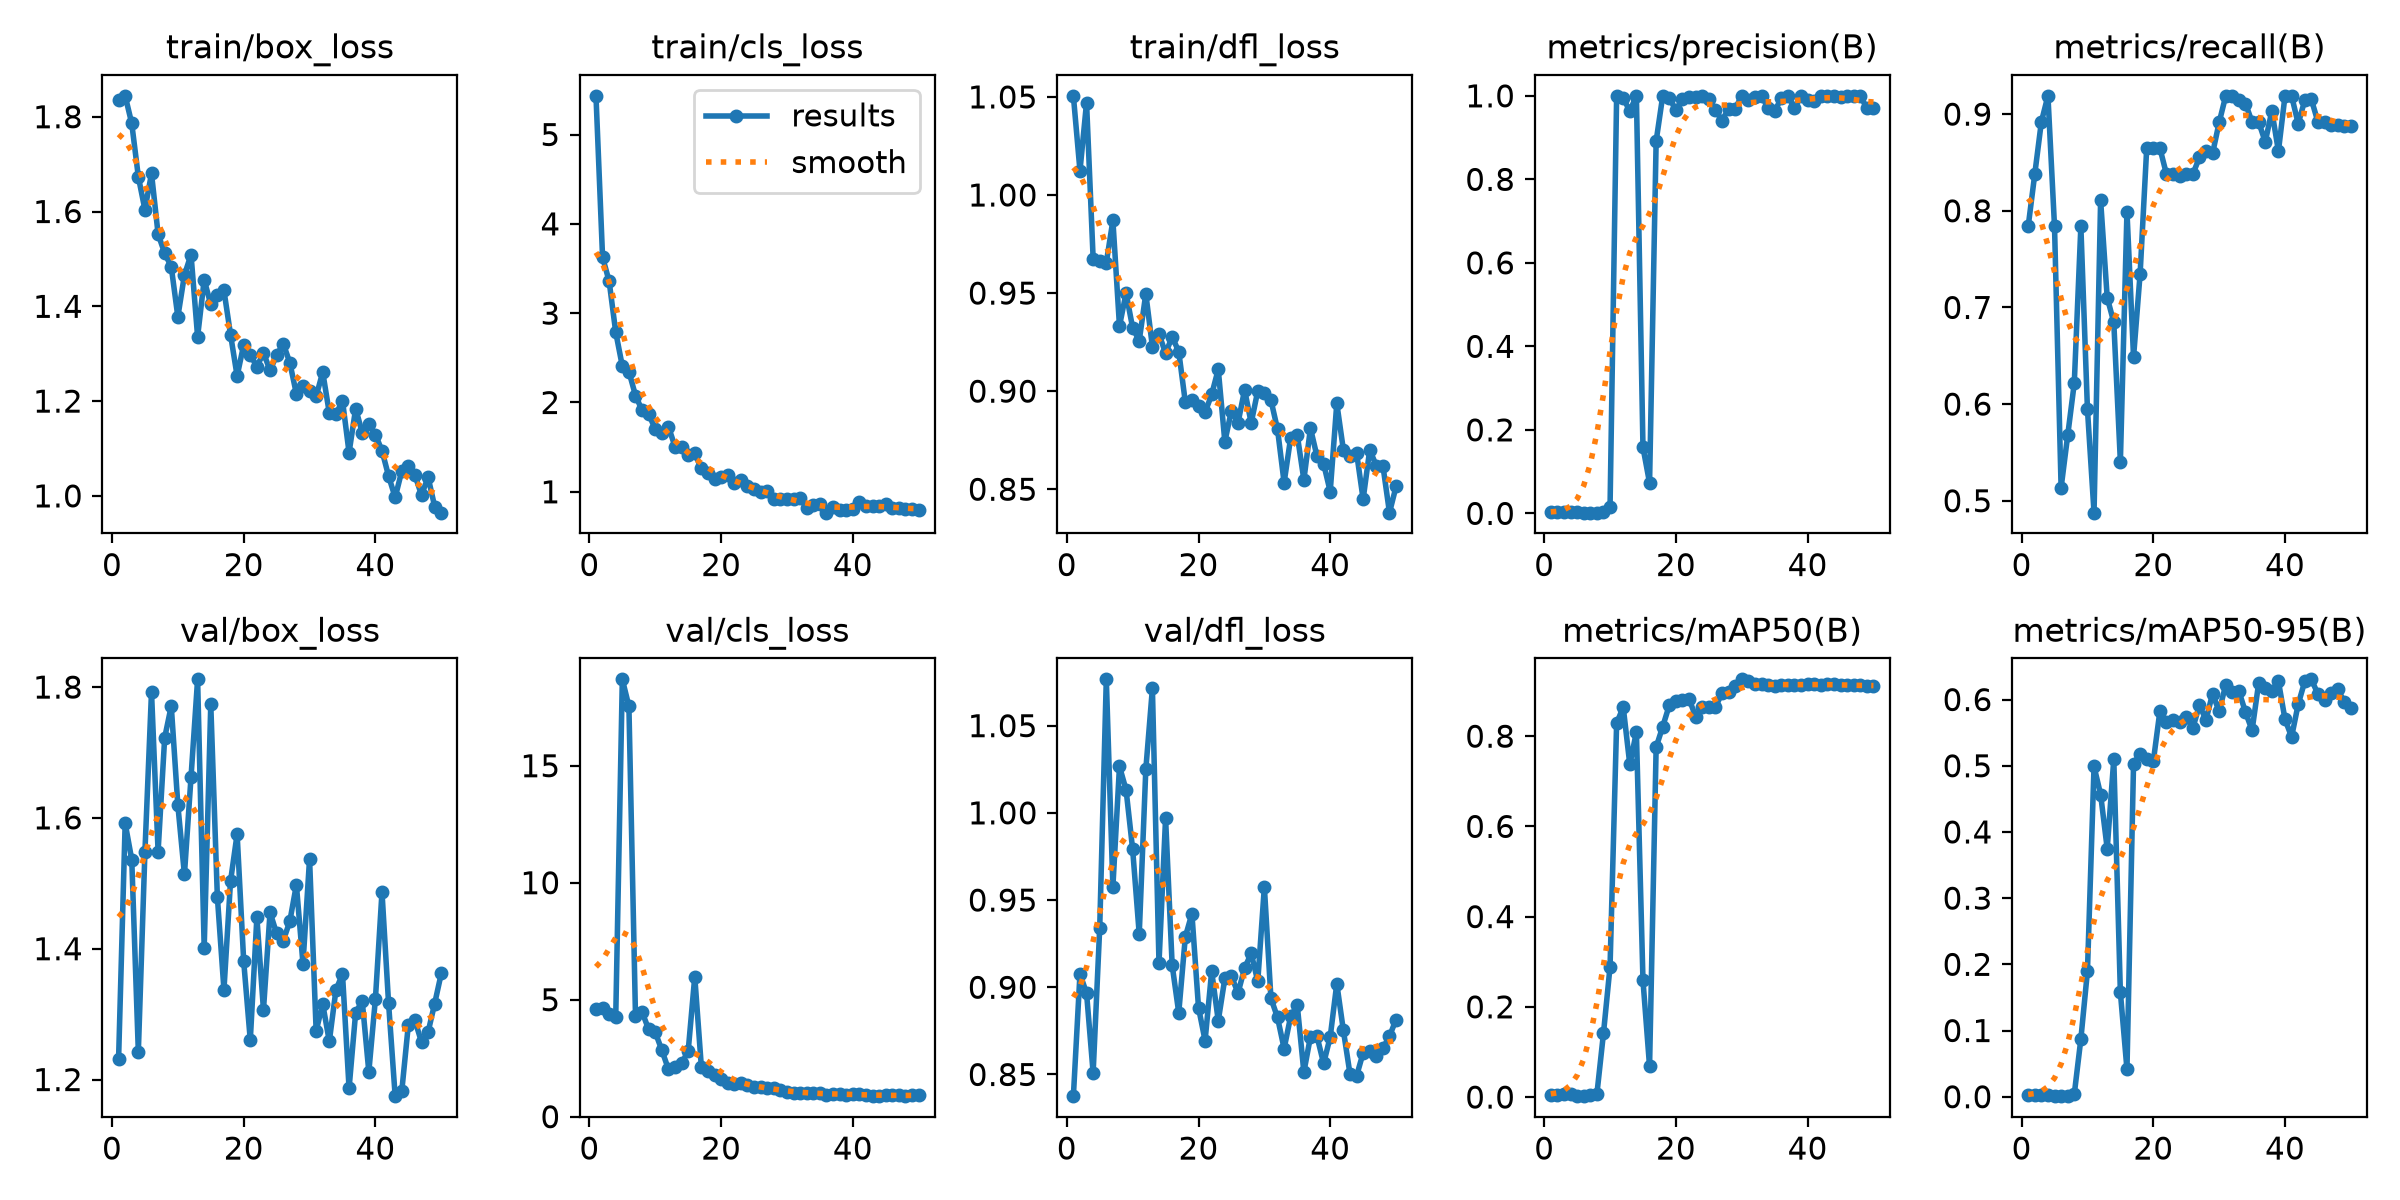

Values plotted in this chart, from the file beside it:
epoch, time, train/box_loss, train/cls_loss, train/dfl_loss, metrics/precision(B), metrics/recall(B), metrics/mAP50(B), metrics/mAP50-95(B), val/box_loss, val/cls_loss, val/dfl_loss, lr/pg0, lr/pg1, lr/pg2
1, 40.23, 1.835, 5.433, 1.051, 0.00261, 0.7838, 0.00462, 0.0021, 1.231, 4.606, 0.8376, 0.00016, 0.00016, 0.00016
2, 74.11, 1.844, 3.627, 1.012, 0.00279, 0.8378, 0.00462, 0.0021, 1.592, 4.63, 0.9076, 0.0003333, 0.0003333, 0.0003333
3, 108.2, 1.786, 3.356, 1.047, 0.00297, 0.8919, 0.00695, 0.00267, 1.536, 4.399, 0.8966, 0.0004994, 0.0004994, 0.0004994
4, 142.2, 1.674, 2.787, 0.9676, 0.00306, 0.9189, 0.00655, 0.00309, 1.243, 4.261, 0.851, 0.0006584, 0.0006584, 0.0006584
5, 176.1, 1.604, 2.407, 0.9663, 0.00261, 0.7838, 0.00336, 0.00143, 1.548, 18.69, 0.9342, 0.0008103, 0.0008103, 0.0008103
6, 209.8, 1.68, 2.346, 0.9655, 0.00171, 0.5135, 0.00199, 0.00085, 1.793, 17.54, 1.077, 0.0009551, 0.0009551, 0.0009551
7, 243.7, 1.553, 2.078, 0.987, 0.00189, 0.5676, 0.00384, 0.00184, 1.549, 4.292, 0.9577, 0.001093, 0.001093, 0.001093
8, 277.2, 1.512, 1.913, 0.9332, 0.00207, 0.6216, 0.00632, 0.00379, 1.723, 4.477, 1.027, 0.001223, 0.001223, 0.001223
9, 311.2, 1.483, 1.873, 0.95, 0.00261, 0.7838, 0.1411, 0.08723, 1.771, 3.729, 1.013, 0.001347, 0.001347, 0.001347
10, 344.9, 1.378, 1.7, 0.9323, 0.01537, 0.5946, 0.2892, 0.1897, 1.62, 3.609, 0.9791, 0.001463, 0.001463, 0.001463
11, 378.5, 1.466, 1.663, 0.9257, 1, 0.4877, 0.8285, 0.4989, 1.513, 2.844, 0.9305, 0.001572, 0.001572, 0.001572
12, 413.3, 1.509, 1.73, 0.9496, 0.9948, 0.8108, 0.8646, 0.4565, 1.662, 2.029, 1.025, 0.001564, 0.001564, 0.001564
13, 447.3, 1.336, 1.506, 0.9226, 0.9633, 0.7102, 0.7373, 0.3749, 1.812, 2.142, 1.071, 0.001525, 0.001525, 0.001525
14, 481, 1.456, 1.501, 0.9292, 1, 0.6846, 0.809, 0.51, 1.401, 2.276, 0.9139, 0.001485, 0.001485, 0.001485
15, 515.2, 1.404, 1.408, 0.9193, 0.1581, 0.5405, 0.2585, 0.1577, 1.773, 2.803, 0.9969, 0.001446, 0.001446, 0.001446
16, 548.9, 1.425, 1.43, 0.9277, 0.07309, 0.7992, 0.06814, 0.04154, 1.479, 5.983, 0.9127, 0.001406, 0.001406, 0.001406
17, 582.6, 1.433, 1.262, 0.9202, 0.8916, 0.6486, 0.7757, 0.5026, 1.337, 2.134, 0.8854, 0.001366, 0.001366, 0.001366
18, 616.1, 1.34, 1.205, 0.8944, 1, 0.7351, 0.8213, 0.5183, 1.503, 1.964, 0.9289, 0.001327, 0.001327, 0.001327
19, 650.1, 1.253, 1.138, 0.8957, 0.9946, 0.8649, 0.8687, 0.5104, 1.575, 1.768, 0.9422, 0.001287, 0.001287, 0.001287
20, 683.8, 1.319, 1.167, 0.8926, 0.9658, 0.8649, 0.877, 0.5065, 1.381, 1.606, 0.8884, 0.001248, 0.001248, 0.001248
21, 717.2, 1.298, 1.193, 0.8892, 0.9915, 0.8649, 0.8799, 0.5824, 1.26, 1.454, 0.8694, 0.001208, 0.001208, 0.001208
22, 751.1, 1.273, 1.093, 0.8983, 0.9962, 0.8378, 0.8825, 0.5663, 1.448, 1.391, 0.9092, 0.001168, 0.001168, 0.001168
23, 785.2, 1.302, 1.133, 0.9111, 0.9976, 0.8378, 0.8434, 0.5684, 1.306, 1.446, 0.8808, 0.001129, 0.001129, 0.001129
24, 819.3, 1.265, 1.062, 0.8743, 1, 0.8359, 0.8638, 0.5662, 1.455, 1.348, 0.9051, 0.001089, 0.001089, 0.001089
25, 1244, 1.296, 1.033, 0.8901, 0.9919, 0.8378, 0.8654, 0.5731, 1.423, 1.272, 0.9063, 0.00105, 0.00105, 0.00105
26, 1277, 1.321, 0.9982, 0.8838, 0.9667, 0.8378, 0.8641, 0.5569, 1.412, 1.276, 0.8967, 0.00101, 0.00101, 0.00101
27, 1311, 1.281, 1.008, 0.9007, 0.9405, 0.8551, 0.8955, 0.5912, 1.442, 1.217, 0.911, 0.0009704, 0.0009704, 0.0009704
28, 1344, 1.215, 0.919, 0.8838, 0.9696, 0.8614, 0.8979, 0.5696, 1.498, 1.213, 0.9194, 0.0009308, 0.0009308, 0.0009308
29, 1378, 1.232, 0.9228, 0.9002, 0.9695, 0.8594, 0.9101, 0.6087, 1.377, 1.122, 0.9035, 0.0008912, 0.0008912, 0.0008912
30, 1412, 1.221, 0.9246, 0.8991, 1, 0.8914, 0.926, 0.5822, 1.537, 1.076, 0.9575, 0.0008516, 0.0008516, 0.0008516
31, 1445, 1.21, 0.9238, 0.8954, 0.989, 0.9189, 0.9214, 0.6224, 1.275, 0.9925, 0.8937, 0.000812, 0.000812, 0.000812
32, 1479, 1.261, 0.9324, 0.8805, 0.997, 0.9189, 0.9162, 0.6117, 1.315, 1.007, 0.8827, 0.0007724, 0.0007724, 0.0007724
33, 1513, 1.175, 0.8188, 0.8534, 1, 0.9145, 0.9152, 0.6127, 1.258, 1.009, 0.8648, 0.0007328, 0.0007328, 0.0007328
34, 1547, 1.172, 0.857, 0.8764, 0.9712, 0.9108, 0.9136, 0.5809, 1.337, 1.022, 0.8834, 0.0006932, 0.0006932, 0.0006932
35, 1581, 1.201, 0.8679, 0.8776, 0.964, 0.8919, 0.9121, 0.5536, 1.362, 1.022, 0.8896, 0.0006536, 0.0006536, 0.0006536
36, 1614, 1.091, 0.7665, 0.8548, 0.9936, 0.8919, 0.9144, 0.6248, 1.187, 0.9195, 0.8513, 0.000614, 0.000614, 0.000614
37, 1649, 1.184, 0.8328, 0.8811, 1, 0.8712, 0.9139, 0.6173, 1.302, 0.9666, 0.8717, 0.0005744, 0.0005744, 0.0005744
38, 1683, 1.133, 0.7994, 0.8667, 0.9709, 0.9033, 0.9144, 0.6133, 1.32, 0.9737, 0.8718, 0.0005348, 0.0005348, 0.0005348
39, 1716, 1.152, 0.7962, 0.863, 1, 0.8617, 0.913, 0.6276, 1.212, 0.9468, 0.8563, 0.0004952, 0.0004952, 0.0004952
40, 1750, 1.129, 0.8082, 0.8488, 0.9894, 0.9189, 0.915, 0.57, 1.323, 0.9602, 0.8715, 0.0004556, 0.0004556, 0.0004556
41, 1785, 1.095, 0.8913, 0.8938, 0.9885, 0.9189, 0.915, 0.5436, 1.487, 0.9871, 0.902, 0.000416, 0.000416, 0.000416
42, 1819, 1.042, 0.8423, 0.8701, 1, 0.8901, 0.9144, 0.5929, 1.316, 0.9345, 0.8752, 0.0003764, 0.0003764, 0.0003764
43, 1852, 0.9967, 0.8444, 0.8672, 1, 0.9143, 0.915, 0.6275, 1.175, 0.8775, 0.8504, 0.0003368, 0.0003368, 0.0003368
44, 1886, 1.052, 0.8392, 0.8686, 1, 0.9152, 0.915, 0.6306, 1.182, 0.892, 0.8491, 0.0002972, 0.0002972, 0.0002972
45, 1919, 1.063, 0.866, 0.8449, 0.9967, 0.8919, 0.9139, 0.6083, 1.284, 0.9231, 0.8624, 0.0002576, 0.0002576, 0.0002576
46, 1952, 1.044, 0.8147, 0.8701, 1, 0.8917, 0.9139, 0.5998, 1.291, 0.9169, 0.8634, 0.000218, 0.000218, 0.000218
47, 1985, 1.002, 0.8163, 0.862, 1, 0.8891, 0.9124, 0.6101, 1.257, 0.9075, 0.8607, 0.0001784, 0.0001784, 0.0001784
48, 2018, 1.039, 0.8081, 0.8621, 1, 0.8888, 0.9124, 0.616, 1.273, 0.8932, 0.8651, 0.0001388, 0.0001388, 0.0001388
49, 2051, 0.9776, 0.8021, 0.8381, 0.9704, 0.8875, 0.9111, 0.5963, 1.316, 0.9099, 0.8719, 9.92e-05, 9.92e-05, 9.92e-05
50, 2084, 0.9646, 0.7981, 0.8514, 0.9704, 0.8875, 0.9111, 0.5867, 1.362, 0.9112, 0.8815, 5.96e-05, 5.96e-05, 5.96e-05
